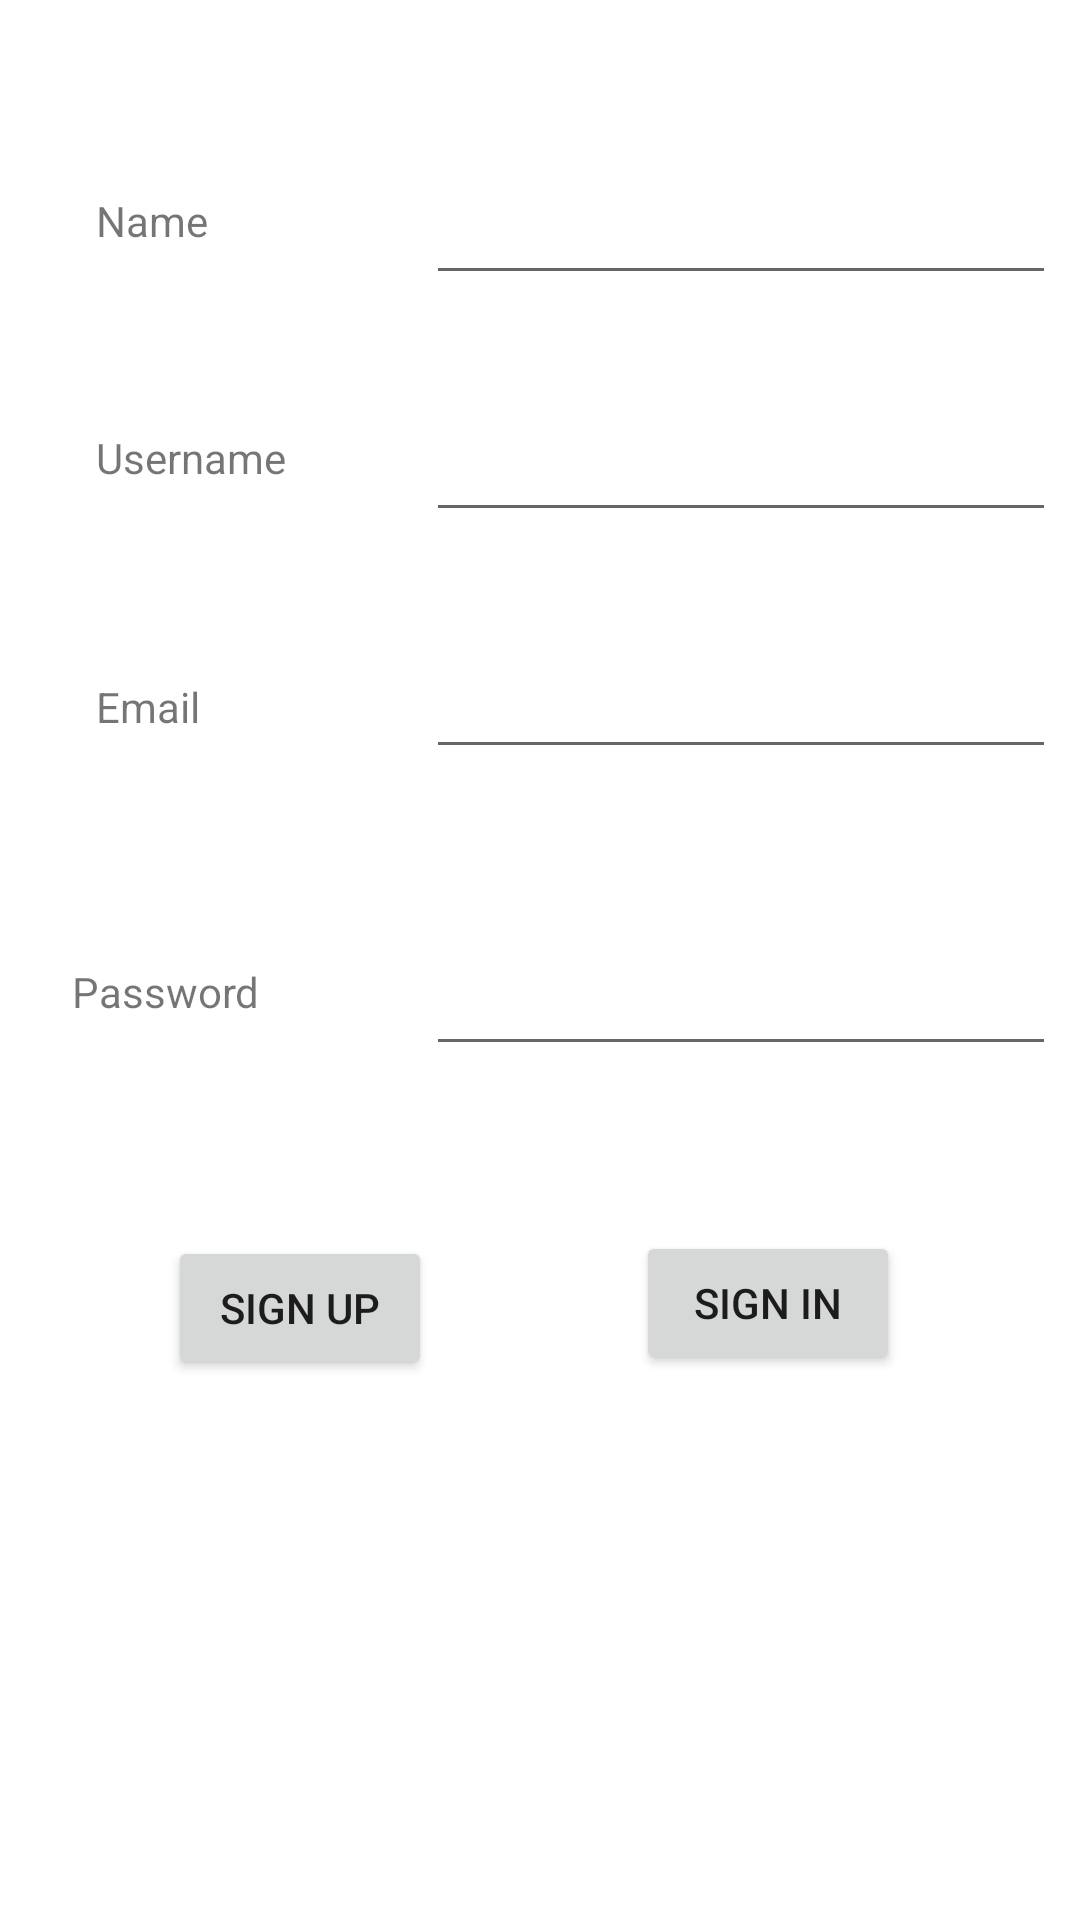

Here is an Android app screen rendered from its layout file. Give the layout XML and the strings, colors and styles it references.
<!-- AndroidManifest.xml: application theme AppTheme -->
<!-- res/layout/activity_login.xml -->
<?xml version="1.0" encoding="utf-8"?>
<android.support.constraint.ConstraintLayout xmlns:android="http://schemas.android.com/apk/res/android"
    xmlns:app="http://schemas.android.com/apk/res-auto"
    xmlns:tools="http://schemas.android.com/tools"
    android:layout_width="match_parent"
    android:layout_height="match_parent"
    tools:context="com.example.abhij.imdb.Login">


    <TextView
        android:id="@+id/textView"
        android:layout_width="wrap_content"
        android:layout_height="wrap_content"
        android:layout_marginStart="32dp"
        android:layout_marginTop="64dp"
        android:text="Name"
        app:layout_constraintStart_toStartOf="parent"
        app:layout_constraintTop_toTopOf="parent"
        android:layout_marginLeft="32dp" />

    <EditText
        android:id="@+id/edit_login_name"
        android:layout_width="wrap_content"
        android:layout_height="wrap_content"
        android:layout_marginEnd="8dp"
        android:layout_marginTop="8dp"
        android:ems="10"
        android:inputType="textPersonName"
        app:layout_constraintBottom_toBottomOf="@+id/textView"
        app:layout_constraintEnd_toEndOf="parent"
        app:layout_constraintTop_toTopOf="@+id/textView"
        android:layout_marginRight="8dp" />

    <TextView
        android:id="@+id/textView2"
        android:layout_width="wrap_content"
        android:layout_height="wrap_content"
        android:layout_marginStart="32dp"
        android:layout_marginTop="60dp"
        android:text="Username"
        app:layout_constraintStart_toStartOf="parent"
        app:layout_constraintTop_toBottomOf="@+id/textView"
        android:layout_marginLeft="32dp" />

    <EditText
        android:id="@+id/edit_login_username"
        android:layout_width="wrap_content"
        android:layout_height="wrap_content"
        android:layout_marginEnd="8dp"
        android:layout_marginTop="8dp"
        android:ems="10"
        android:inputType="textPersonName"
        app:layout_constraintBottom_toBottomOf="@+id/textView2"
        app:layout_constraintEnd_toEndOf="parent"
        app:layout_constraintTop_toTopOf="@+id/textView2"
        android:layout_marginRight="8dp" />

    <EditText
        android:id="@+id/edit_login_pass"
        android:layout_width="wrap_content"
        android:layout_height="wrap_content"
        android:layout_marginEnd="8dp"
        android:layout_marginTop="8dp"
        android:ems="10"
        android:inputType="textPassword"
        app:layout_constraintBottom_toBottomOf="@+id/textView3"
        app:layout_constraintEnd_toEndOf="parent"
        app:layout_constraintTop_toTopOf="@+id/textView3"
        android:layout_marginRight="8dp" />

    <TextView
        android:id="@+id/textView3"
        android:layout_width="wrap_content"
        android:layout_height="wrap_content"
        android:layout_marginStart="24dp"
        android:layout_marginTop="76dp"
        android:text="Password"
        app:layout_constraintStart_toStartOf="parent"
        app:layout_constraintTop_toBottomOf="@+id/textView4"
        android:layout_marginLeft="24dp" />

    <TextView
        android:id="@+id/textView4"
        android:layout_width="wrap_content"
        android:layout_height="wrap_content"
        android:layout_marginStart="32dp"
        android:layout_marginTop="64dp"
        android:text="Email"
        app:layout_constraintStart_toStartOf="parent"
        app:layout_constraintTop_toBottomOf="@+id/textView2"
        android:layout_marginLeft="32dp" />

    <EditText
        android:id="@+id/edit_login_email"
        android:layout_width="wrap_content"
        android:layout_height="wrap_content"
        android:layout_marginEnd="8dp"
        android:ems="10"
        android:inputType="textPersonName"
        app:layout_constraintBottom_toBottomOf="@+id/textView4"
        app:layout_constraintEnd_toEndOf="parent"
        app:layout_constraintTop_toTopOf="@+id/textView4"
        android:layout_marginRight="8dp" />

    <Button
        android:id="@+id/button_login_signUp"
        android:layout_width="wrap_content"
        android:layout_height="wrap_content"
        android:layout_marginStart="56dp"
        android:layout_marginTop="72dp"
        android:onClick="onClick"
        android:text="Sign Up"
        app:layout_constraintStart_toStartOf="parent"
        app:layout_constraintTop_toBottomOf="@+id/textView3"
        android:layout_marginLeft="56dp" />

    <Button
        android:id="@+id/button_login_signIn"
        android:layout_width="wrap_content"
        android:layout_height="wrap_content"
        android:layout_marginEnd="60dp"
        android:layout_marginTop="55dp"
        android:text="Sign In"
        app:layout_constraintEnd_toEndOf="parent"
        app:layout_constraintTop_toBottomOf="@+id/edit_login_pass"
        android:layout_marginRight="60dp" />
</android.support.constraint.ConstraintLayout>
<!-- resources referenced by this layout -->
<resources>

</resources>
